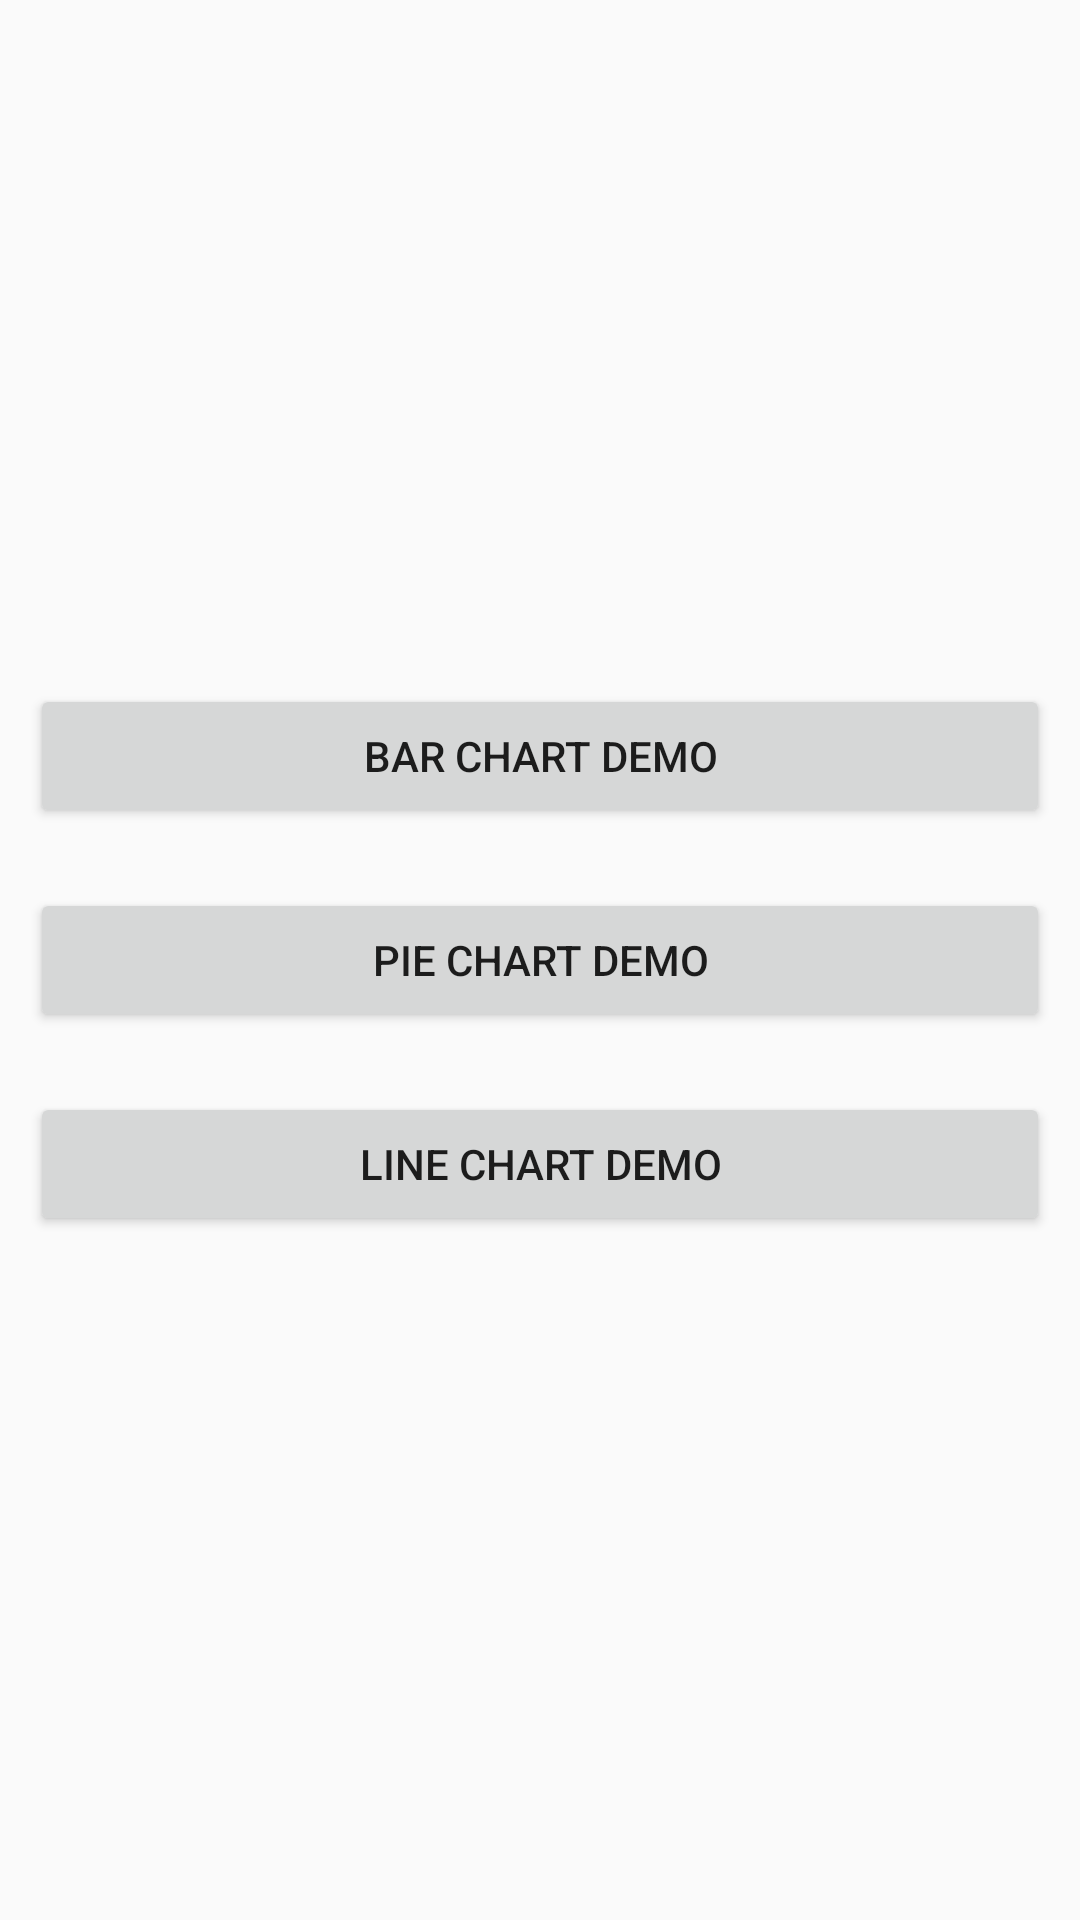

Produce the Android XML layout that renders to this screen, including the resource entries it uses.
<!-- AndroidManifest.xml: application theme NoActionBar -->
<!-- res/layout/activity_chart.xml -->
<?xml version="1.0" encoding="utf-8"?>
<LinearLayout xmlns:android="http://schemas.android.com/apk/res/android"
    xmlns:tools="http://schemas.android.com/tools"
    android:layout_width="match_parent"
    android:layout_height="match_parent"
    android:gravity="center"
    android:orientation="vertical"
    >

    <Button
        android:id="@+id/btnBarChart"
        android:layout_width="match_parent"
        android:layout_height="wrap_content"
        android:layout_margin="10dp"
        android:text="Bar Chart Demo" />

    <Button
        android:id="@+id/btnPieChart"
        android:layout_width="match_parent"
        android:layout_height="wrap_content"
        android:layout_margin="10dp"
        android:text="Pie Chart Demo" />

    <Button
        android:id="@+id/btnLineChart"
        android:layout_width="match_parent"
        android:layout_height="wrap_content"
        android:layout_margin="10dp"
        android:text="Line Chart Demo" />

</LinearLayout>
<!-- resources referenced by this layout -->
<resources>
  <style name="NoActionBar" parent="Theme.AppCompat.Light.NoActionBar">
          
          <item name="colorPrimary">@color/colorPrimary</item>
          <item name="colorPrimaryDark">@color/colorPrimary</item>
          <item name="colorAccent">@color/colorPrimary</item>
          <item name="android:windowNoTitle">true</item>
          <item name="drawerArrowStyle">@style/DrawerArrowStyle</item>
          
      </style>
  <color name="colorPrimary">#3F51B5</color>
  <style name="DrawerArrowStyle" parent="@style/Widget.AppCompat.DrawerArrowToggle">
          <item name="spinBars">true</item>
          <item name="color">@color/green</item>
      </style>
  <color name="green">#28a745</color>
</resources>
